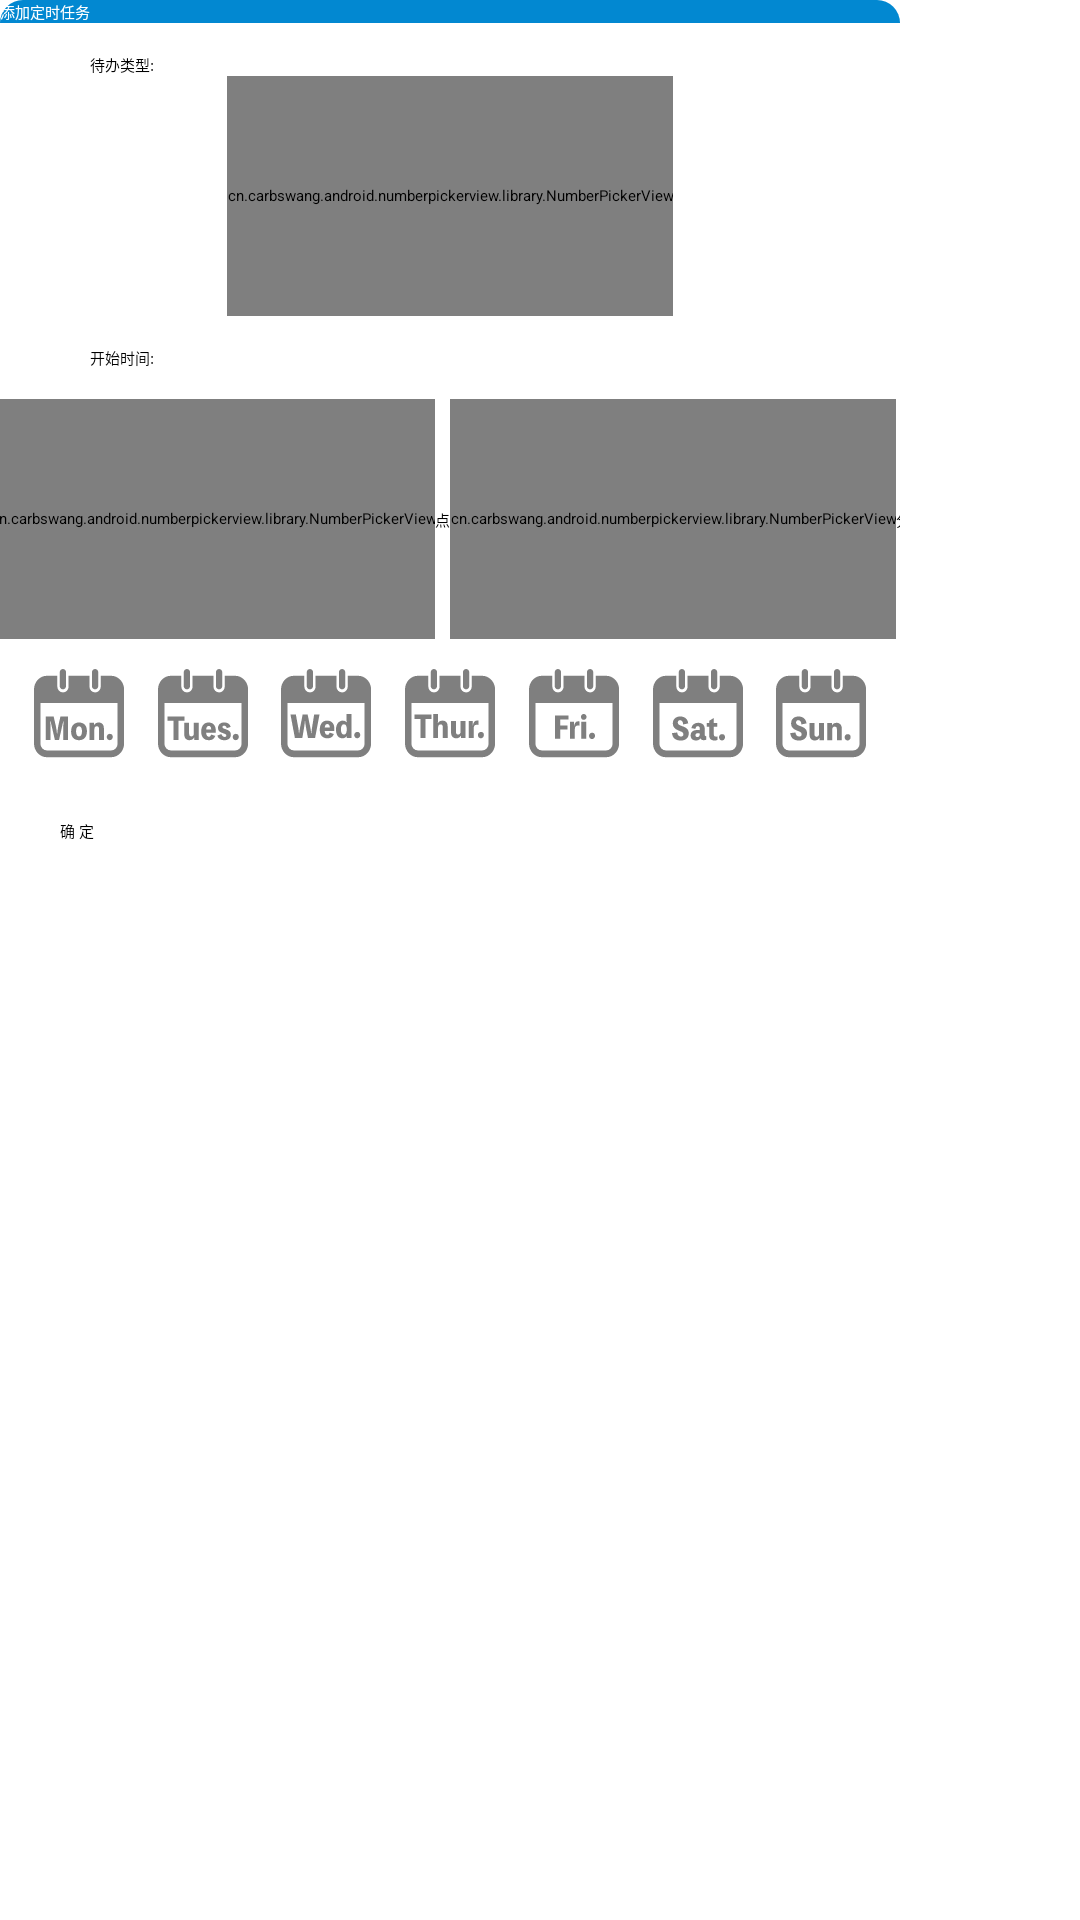

The Android layout XML behind this screen, and the referenced resources:
<!-- AndroidManifest.xml: application theme Theme.MyTomato -->
<!-- res/layout/dialog_timed_task.xml -->
<?xml version="1.0" encoding="utf-8"?>
<FrameLayout xmlns:android="http://schemas.android.com/apk/res/android"
    xmlns:app="http://schemas.android.com/apk/res-auto"
    android:layout_width="match_parent"
    android:layout_height="match_parent">

    <androidx.constraintlayout.widget.ConstraintLayout
        android:layout_width="300dp"
        android:layout_height="wrap_content"
        android:background="@drawable/shape_dialog_todo_bg"
        android:paddingBottom="5dp">

        <androidx.appcompat.widget.Toolbar
            android:id="@+id/toolbar"
            android:layout_width="match_parent"
            android:layout_height="wrap_content"
            android:background="@drawable/shape_color_primary_bg"
            app:layout_constraintTop_toTopOf="parent"
            app:title="添加定时任务"
            app:titleTextColor="@color/white" />

        <TextView
            android:id="@+id/tv_todo_type"
            android:layout_width="wrap_content"
            android:layout_height="wrap_content"
            android:layout_marginLeft="30dp"
            android:layout_marginTop="10dp"
            android:text="待办类型:"
            android:textColor="@color/black"
            app:layout_constraintLeft_toLeftOf="parent"
            app:layout_constraintTop_toBottomOf="@id/toolbar" />

        <cn.carbswang.android.numberpickerview.library.NumberPickerView
            android:id="@+id/picker_type"
            android:layout_width="wrap_content"
            android:layout_height="80dp"
            android:layout_centerHorizontal="true"
            app:layout_constraintLeft_toLeftOf="parent"
            app:layout_constraintRight_toRightOf="parent"
            app:layout_constraintTop_toBottomOf="@id/tv_todo_type"
            app:npv_DividerColor="?attr/colorAccent"
            app:npv_ItemPaddingHorizontal="5dp"
            app:npv_ItemPaddingVertical="5dp"
            app:npv_RespondChangeOnDetached="false"
            app:npv_ShownCount="3"
            app:npv_TextArray="@array/hour_picker"
            app:npv_TextColorSelected="?attr/colorAccent"
            app:npv_TextSizeNormal="10sp"
            app:npv_TextSizeSelected="20sp"
            app:npv_WrapSelectorWheel="false" />

        <TextView
            android:id="@+id/tv_start_time"
            android:layout_width="wrap_content"
            android:layout_height="wrap_content"
            android:layout_marginLeft="30dp"
            android:layout_marginTop="10dp"
            android:text="开始时间:"
            android:textColor="@color/black"
            app:layout_constraintLeft_toLeftOf="parent"
            app:layout_constraintTop_toBottomOf="@id/picker_type" />

        <cn.carbswang.android.numberpickerview.library.NumberPickerView
            android:id="@+id/picker_time_hour"
            android:layout_width="wrap_content"
            android:layout_height="80dp"
            android:layout_centerHorizontal="true"
            android:layout_marginTop="10dp"
            app:layout_constraintLeft_toLeftOf="parent"
            app:layout_constraintRight_toLeftOf="@id/tv_hour"
            app:layout_constraintTop_toBottomOf="@id/tv_start_time"
            app:npv_DividerColor="?attr/colorAccent"
            app:npv_ItemPaddingHorizontal="5dp"
            app:npv_ItemPaddingVertical="5dp"
            app:npv_RespondChangeOnDetached="false"
            app:npv_ShownCount="3"
            app:npv_TextArray="@array/day_hour"
            app:npv_TextColorSelected="?attr/colorAccent"
            app:npv_TextSizeNormal="10sp"
            app:npv_TextSizeSelected="20sp"
            app:npv_WrapSelectorWheel="false" />

        <TextView
            android:id="@+id/tv_hour"
            android:layout_width="wrap_content"
            android:layout_height="wrap_content"
            android:text="点"
            android:textColor="@color/black"
            app:layout_constraintBottom_toBottomOf="@id/picker_time_hour"
            app:layout_constraintLeft_toRightOf="@id/picker_time_hour"
            app:layout_constraintRight_toLeftOf="@id/picker_time_minute"
            app:layout_constraintTop_toTopOf="@id/picker_time_hour" />

        <cn.carbswang.android.numberpickerview.library.NumberPickerView
            android:id="@+id/picker_time_minute"
            android:layout_width="wrap_content"
            android:layout_height="80dp"
            android:layout_centerHorizontal="true"
            app:layout_constraintBottom_toBottomOf="@id/picker_time_hour"
            app:layout_constraintLeft_toRightOf="@id/tv_hour"
            app:layout_constraintRight_toLeftOf="@id/tv_minute"
            app:layout_constraintTop_toTopOf="@id/picker_time_hour"
            app:npv_DividerColor="?attr/colorAccent"
            app:npv_ItemPaddingHorizontal="5dp"
            app:npv_ItemPaddingVertical="5dp"
            app:npv_RespondChangeOnDetached="false"
            app:npv_ShownCount="3"
            app:npv_TextArray="@array/minute_picker"
            app:npv_TextColorSelected="?attr/colorAccent"
            app:npv_TextSizeNormal="10sp"
            app:npv_TextSizeSelected="20sp"
            app:npv_WrapSelectorWheel="false" />

        <TextView
            android:id="@+id/tv_minute"
            android:layout_width="wrap_content"
            android:layout_height="wrap_content"
            android:text="分"
            android:textColor="@color/black"
            app:layout_constraintBottom_toBottomOf="@id/picker_time_hour"
            app:layout_constraintLeft_toRightOf="@id/picker_time_minute"
            app:layout_constraintRight_toRightOf="parent"
            app:layout_constraintTop_toTopOf="@id/picker_time_hour" />

        <CheckBox
            android:id="@+id/view_monday"
            android:button="@null"
            android:layout_width="30dp"
            android:layout_height="30dp"
            android:layout_marginTop="10dp"
            android:layout_marginBottom="20dp"
            android:background="@drawable/selector_monday"
            app:layout_constraintBottom_toTopOf="@id/btn_confirm"
            app:layout_constraintLeft_toLeftOf="parent"
            app:layout_constraintRight_toLeftOf="@id/view_tuesday"
            app:layout_constraintTop_toBottomOf="@id/picker_time_hour" />

        <CheckBox
            android:id="@+id/view_tuesday"
            android:button="@null"
            android:layout_width="30dp"
            android:layout_height="30dp"
            android:background="@drawable/selector_tuesday"
            app:layout_constraintBottom_toBottomOf="@id/view_monday"
            app:layout_constraintLeft_toRightOf="@id/view_monday"
            app:layout_constraintRight_toLeftOf="@id/view_wednesday"
            app:layout_constraintTop_toTopOf="@id/view_monday" />

        <CheckBox
            android:id="@+id/view_wednesday"
            android:button="@null"
            android:layout_width="30dp"
            android:layout_height="30dp"
            android:background="@drawable/selector_wednesday"
            app:layout_constraintBottom_toBottomOf="@id/view_monday"
            app:layout_constraintLeft_toRightOf="@id/view_tuesday"
            app:layout_constraintRight_toLeftOf="@id/view_thursday"
            app:layout_constraintTop_toTopOf="@id/view_monday" />

        <CheckBox
            android:id="@+id/view_thursday"
            android:button="@null"
            android:layout_width="30dp"
            android:layout_height="30dp"
            android:background="@drawable/selector_thursday"
            app:layout_constraintBottom_toBottomOf="@id/view_monday"
            app:layout_constraintLeft_toRightOf="@id/view_wednesday"
            app:layout_constraintRight_toLeftOf="@id/view_friday"
            app:layout_constraintTop_toTopOf="@id/view_monday" />

        <CheckBox
            android:id="@+id/view_friday"
            android:button="@null"
            android:layout_width="30dp"
            android:layout_height="30dp"
            android:background="@drawable/selector_friday"
            app:layout_constraintBottom_toBottomOf="@id/view_monday"
            app:layout_constraintLeft_toRightOf="@id/view_thursday"
            app:layout_constraintRight_toLeftOf="@id/view_saturday"
            app:layout_constraintTop_toTopOf="@id/view_monday" />

        <CheckBox
            android:id="@+id/view_saturday"
            android:button="@null"
            android:layout_width="30dp"
            android:layout_height="30dp"
            android:background="@drawable/selector_saturday"
            app:layout_constraintBottom_toBottomOf="@id/view_monday"
            app:layout_constraintLeft_toRightOf="@id/view_friday"
            app:layout_constraintRight_toLeftOf="@id/view_sunday"
            app:layout_constraintTop_toTopOf="@id/view_monday" />

        <CheckBox
            android:id="@+id/view_sunday"
            android:button="@null"
            android:layout_width="30dp"
            android:layout_height="30dp"
            android:background="@drawable/selector_sunday"
            app:layout_constraintBottom_toBottomOf="@id/view_monday"
            app:layout_constraintLeft_toRightOf="@id/view_saturday"
            app:layout_constraintRight_toRightOf="parent"
            app:layout_constraintTop_toTopOf="@id/view_monday" />

        <Button
            android:id="@+id/btn_confirm"
            android:layout_width="0dp"
            android:layout_height="wrap_content"
            android:layout_margin="20dp"
            android:text="确 定"
            app:layout_constraintBottom_toBottomOf="parent"
            app:layout_constraintLeft_toLeftOf="parent"
            app:layout_constraintRight_toRightOf="parent" />

    </androidx.constraintlayout.widget.ConstraintLayout>
</FrameLayout>
<!-- resources referenced by this layout -->
<resources>
  <string-array name="day_hour">
          <item>0</item>
          <item>1</item>
          <item>2</item>
          <item>3</item>
          <item>4</item>
          <item>5</item>
          <item>6</item>
          <item>7</item>
          <item>8</item>
          <item>9</item>
          <item>10</item>
          <item>11</item>
          <item>12</item>
          <item>13</item>
          <item>14</item>
          <item>15</item>
          <item>16</item>
          <item>17</item>
          <item>18</item>
          <item>19</item>
          <item>20</item>
          <item>21</item>
          <item>22</item>
          <item>23</item>
      </string-array>
  <string-array name="hour_picker">
          <item>0</item>
          <item>1</item>
          <item>2</item>
          <item>3</item>
          <item>4</item>
          <item>5</item>
          <item>6</item>
          <item>7</item>
          <item>8</item>
          <item>9</item>
      </string-array>
  <color name="black">#FF000000</color>
  <color name="white">#FFFFFFFF</color>
  <!-- drawable selector_friday (drawable) -->
  <?xml version="1.0" encoding="utf-8"?>
  <selector xmlns:android="http://schemas.android.com/apk/res/android">
      <item android:state_checked="true" android:drawable="@drawable/ic_friday" />
      <item android:state_checked="false" android:drawable="@drawable/ic_friday_unselected" />
  </selector>
  <!-- drawable selector_monday (drawable) -->
  <?xml version="1.0" encoding="utf-8"?>
  <selector xmlns:android="http://schemas.android.com/apk/res/android">
      <item android:state_checked="true" android:drawable="@drawable/ic_monday" />
      <item android:state_checked="false" android:drawable="@drawable/ic_monday_unselected" />
  </selector>
  <!-- drawable selector_saturday (drawable) -->
  <?xml version="1.0" encoding="utf-8"?>
  <selector xmlns:android="http://schemas.android.com/apk/res/android">
      <item android:state_checked="true" android:drawable="@drawable/ic_saturday" />
      <item android:state_checked="false" android:drawable="@drawable/ic_saturday_unselected" />
  </selector>
  <!-- drawable selector_sunday (drawable) -->
  <?xml version="1.0" encoding="utf-8"?>
  <selector xmlns:android="http://schemas.android.com/apk/res/android">
      <item android:state_checked="true" android:drawable="@drawable/ic_sunday" />
      <item android:state_checked="false" android:drawable="@drawable/ic_sunday_unselected" />
  </selector>
  <!-- drawable selector_thursday (drawable) -->
  <?xml version="1.0" encoding="utf-8"?>
  <selector xmlns:android="http://schemas.android.com/apk/res/android">
      <item android:state_checked="true" android:drawable="@drawable/ic_thursday" />
      <item android:state_checked="false" android:drawable="@drawable/ic_thursday_unselected" />
  </selector>
  <!-- drawable selector_tuesday (drawable) -->
  <?xml version="1.0" encoding="utf-8"?>
  <selector xmlns:android="http://schemas.android.com/apk/res/android">
      <item android:state_checked="true" android:drawable="@drawable/ic_tuesday" />
      <item android:state_checked="false" android:drawable="@drawable/ic_tuesday_unselected" />
  </selector>
  <!-- drawable selector_wednesday (drawable) -->
  <?xml version="1.0" encoding="utf-8"?>
  <selector xmlns:android="http://schemas.android.com/apk/res/android">
      <item android:state_checked="true" android:drawable="@drawable/ic_wednesday" />
      <item android:state_checked="false" android:drawable="@drawable/ic_wednesday_unselected" />
  </selector>
  <!-- drawable shape_color_primary_bg (drawable) -->
  <?xml version="1.0" encoding="utf-8"?>
  <shape xmlns:android="http://schemas.android.com/apk/res/android">
      <solid android:color="?attr/colorPrimary"/>
      <corners android:topLeftRadius="16dp"
               android:topRightRadius="16dp"/>
  </shape>
  <color name="cyanea_primary_reference">#0288D1</color>
  <color name="teal_200">#FF03DAC5</color>
  <color name="teal_700">#FF018786</color>
</resources>
